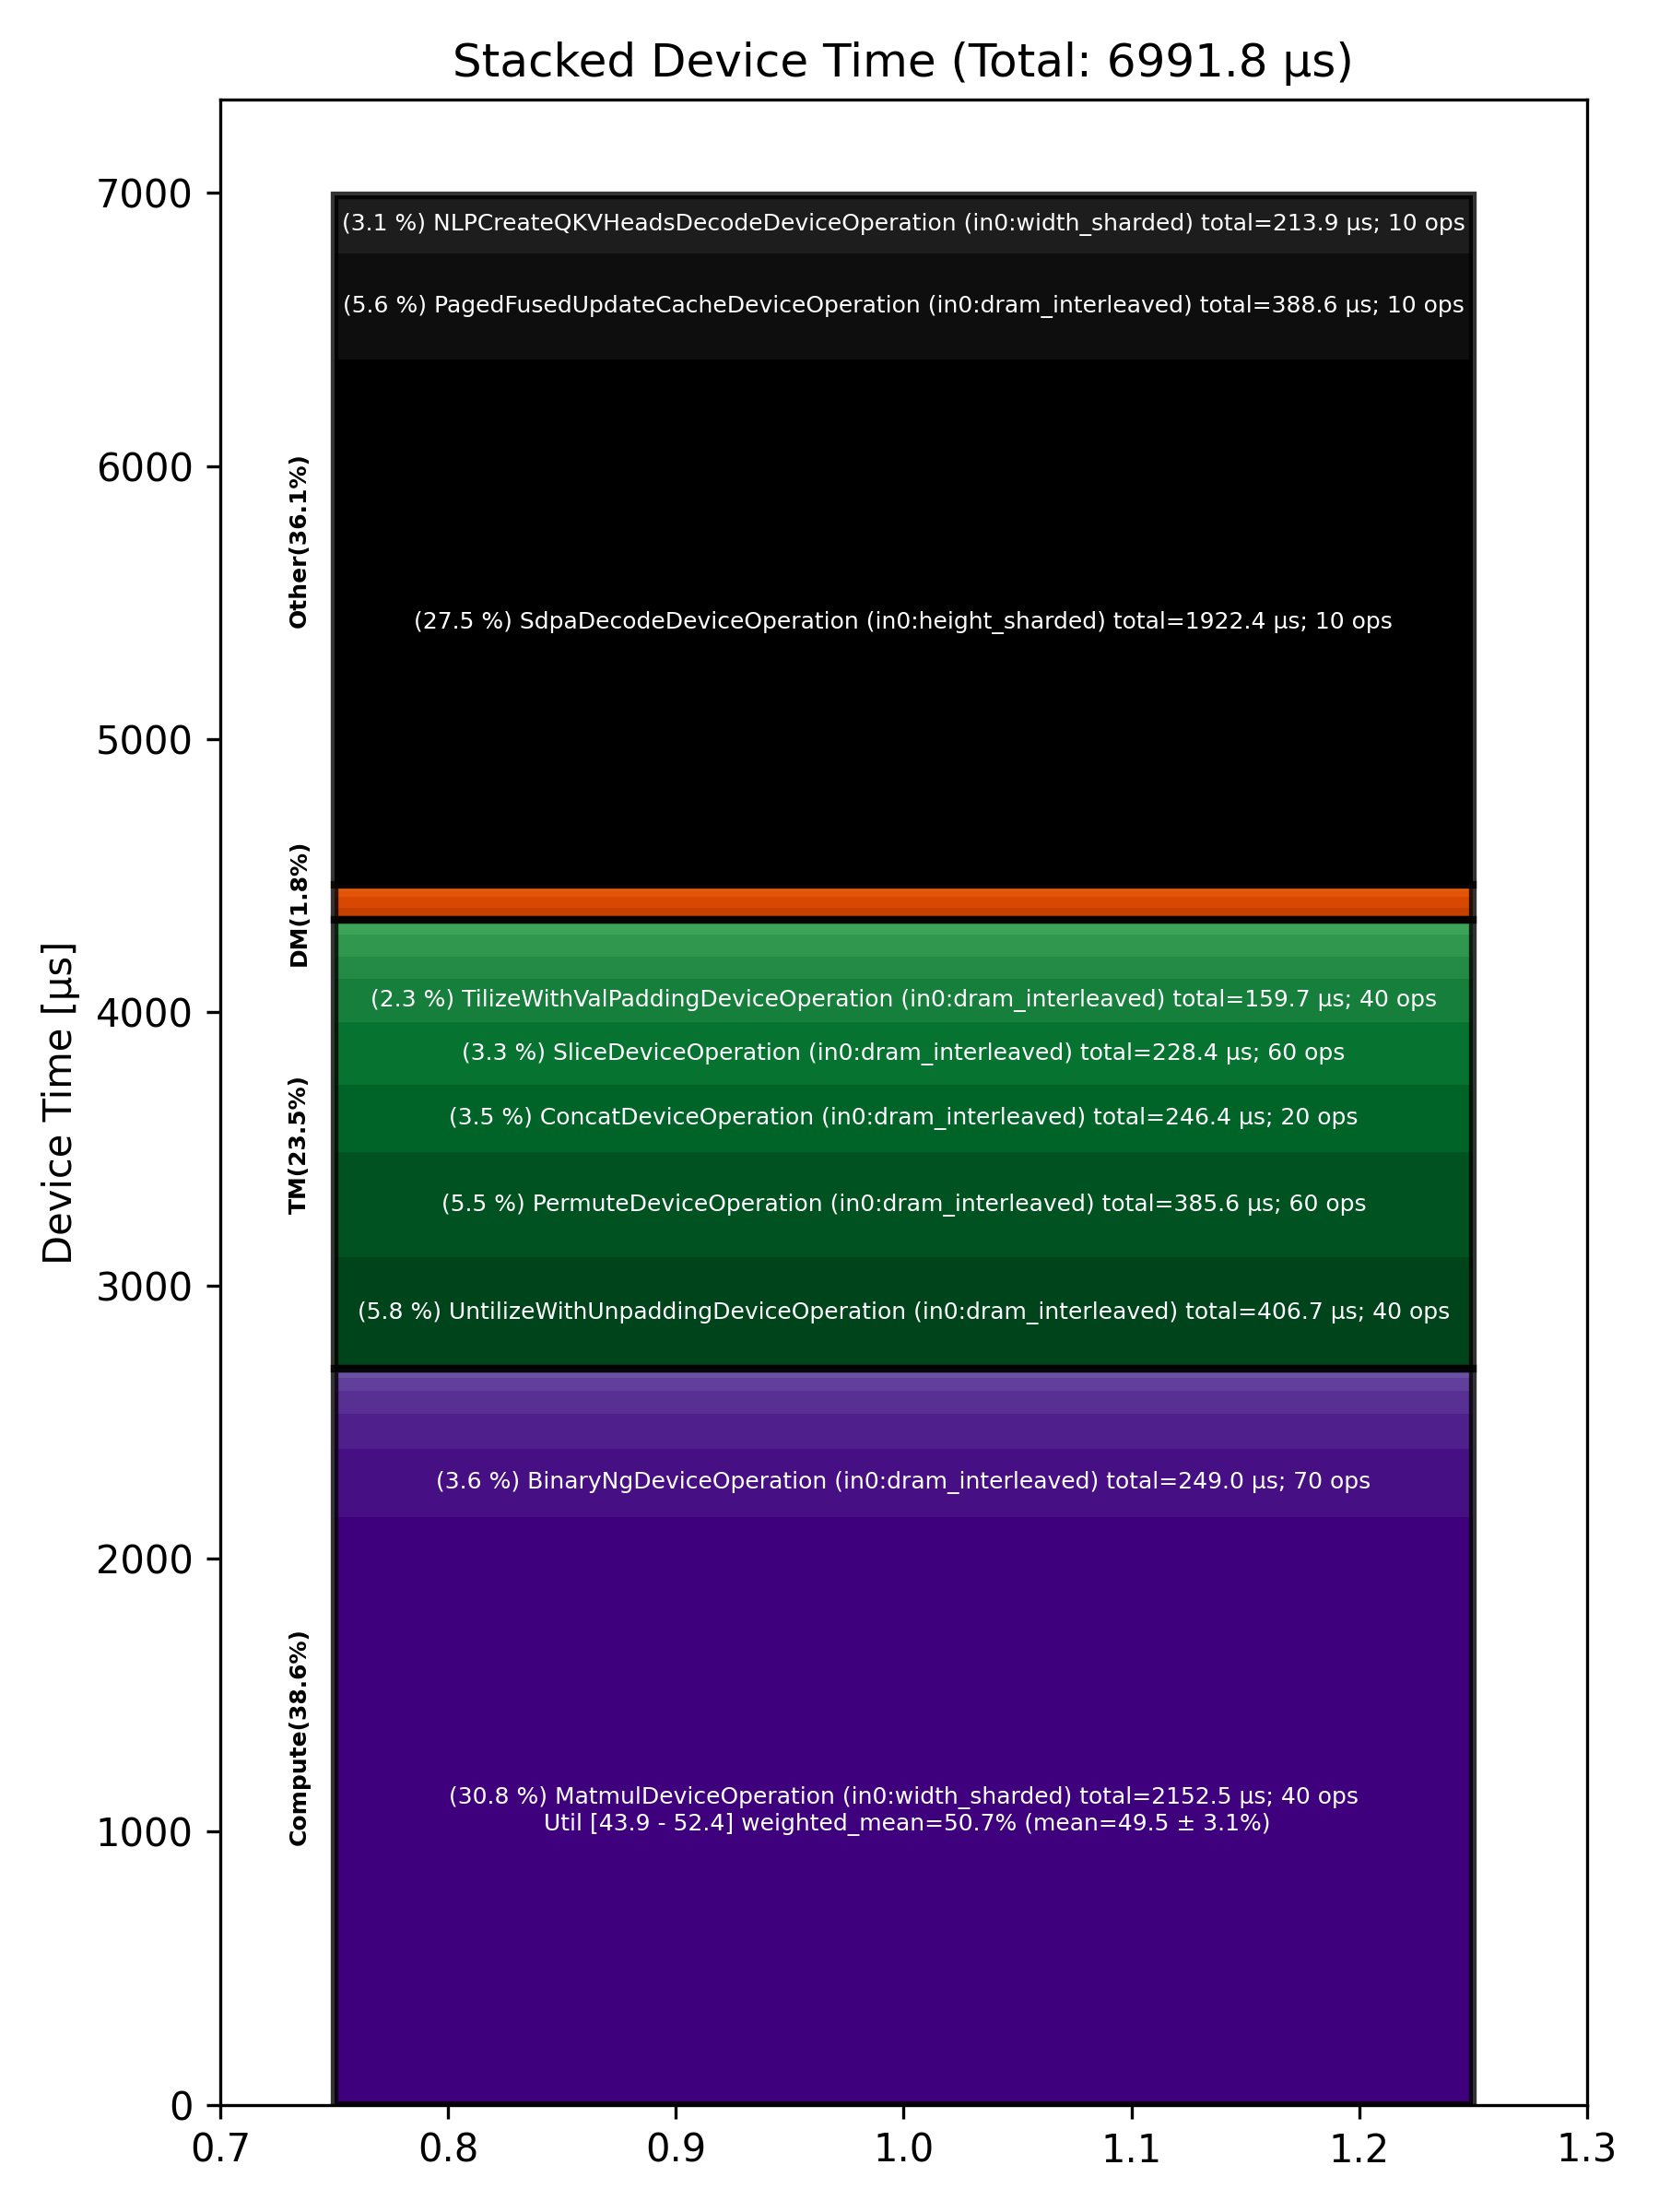

Data behind this chart, as committed beside it:
Total % [%], Op Code, Device Time Sum [μs], Op Count, Op Category, Min FLOPs [%], Max FLOPs [%], Mean FLOPs [%], Std FLOPs [%], Weighted Mean FLOPs [%]
30.79, MatmulDeviceOperation (in0:width_sharded…, 2152, 40, Compute, 43.89, 52.39, 49.50, 3.07, 50.74
27.49, SdpaDecodeDeviceOperation (in0:height_sh…, 1922, 10, Other, , , , , 
5.82, UntilizeWithUnpaddingDeviceOperation (in…, 406.7, 40, TM, , , , , 
5.56, PagedFusedUpdateCacheDeviceOperation (in…, 388.6, 10, Other, , , , , 
5.51, PermuteDeviceOperation (in0:dram_interle…, 385.6, 60, TM, , , , , 
3.56, BinaryNgDeviceOperation (in0:dram_interl…, 249, 70, Compute, , , , , 
3.52, ConcatDeviceOperation (in0:dram_interlea…, 246.3, 20, TM, , , , , 
3.27, SliceDeviceOperation (in0:dram_interleav…, 228.4, 60, TM, , , , , 
3.06, NLPCreateQKVHeadsDecodeDeviceOperation (…, 213.9, 10, Other, , , , , 
2.28, TilizeWithValPaddingDeviceOperation (in0…, 159.7, 40, TM, , , , , 
1.82, LayerNormDeviceOperation (in0:width_shar…, 126.9, 20, Compute, , , , , 
1.21, UnaryDeviceOperation (in0:dram_interleav…, 84.33, 30, Compute, , , , , 
1.15, TransposeDeviceOperation (in0:dram_inter…, 80.37, 20, TM, , , , , 
1.14, UntilizeDeviceOperation (in0:dram_interl…, 79.66, 20, TM, , , , , 
0.71, EmbeddingsDeviceOperation (in0:dram_inte…, 49.59, 20, Compute, , , , , 
0.67, NLPConcatHeadsDecodeDeviceOperation (in0…, 46.94, 10, TM, , , , , 
0.64, InterleavedToShardedDeviceOperation (in0…, 44.68, 40, DM, , , , , 
0.55, ShardedToInterleavedDeviceOperation (in0…, 38.61, 10, DM, , , , , 
0.49, BinaryNgDeviceOperation (in0:width_shard…, 33.97, 20, Compute, , , , , 
0.35, ShardedToInterleavedDeviceOperation (in0…, 24.69, 20, DM, , , , , 
0.17, ReshardDeviceOperation (in0:width_sharde…, 11.87, 10, DM, , , , , 
0.13, TypecastDeviceOperation (in0:dram_interl…, 8.83, 10, TM, , , , , 
0.12, ReshardDeviceOperation (in0:height_shard…, 8.29, 10, DM, , , , , 
